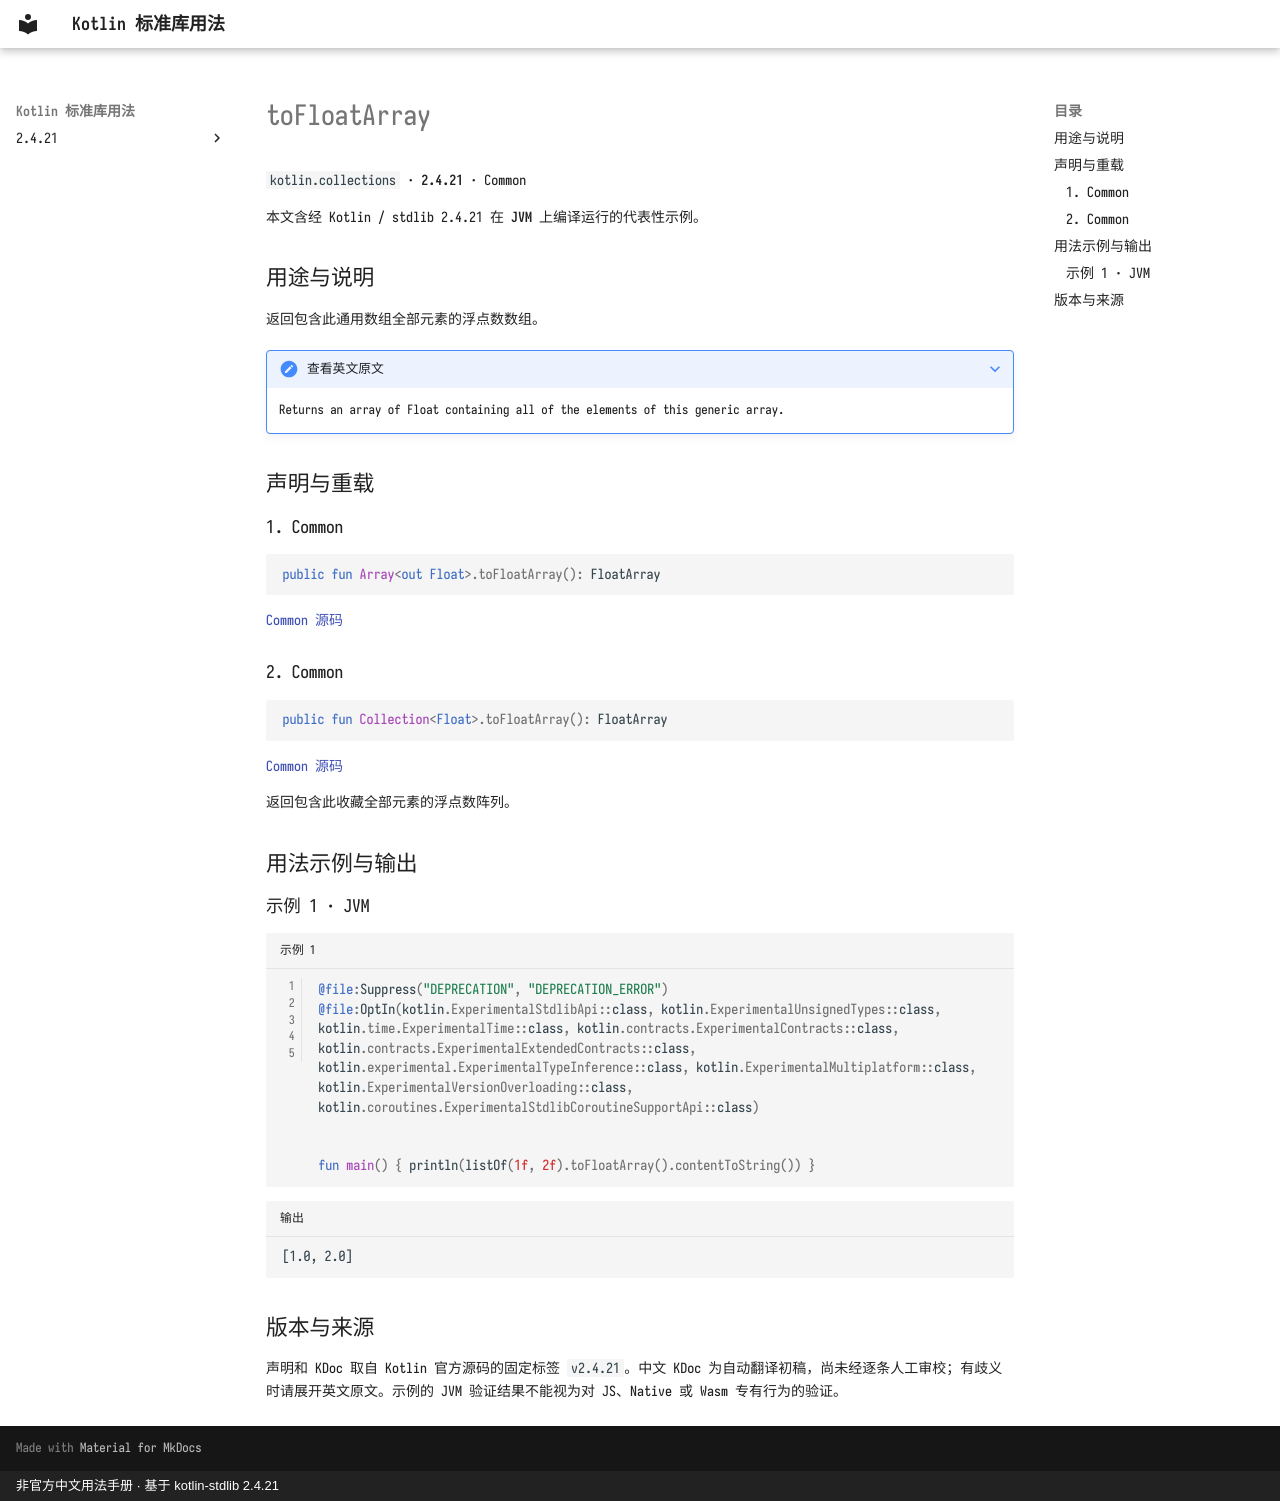

repository: oooooooko/kotlin-stdlib-docs · page: zh/api/kotlin.collections/tofloatarray--93cdba76/index.html · generator: mkdocs · copyright: 非官方中文用法手册 · 基于 kotlin-stdlib 2.4.21

# toFloatArray

`kotlin.collections` · **2.4.21** · Common

本文含经 Kotlin / stdlib 2.4.21 在 **JVM** 上编译运行的代表性示例。

## 用途与说明

返回包含此通用数组全部元素的浮点数数组。

??? note "查看英文原文"

    Returns an array of Float containing all of the elements of this generic array.

## 声明与重载

### 1. Common

```kotlin
public fun Array<out Float>.toFloatArray(): FloatArray
```

[Common 源码](https://github.com/JetBrains/kotlin/blob/v2.4.21/libraries/stdlib/common/src/generated/_Arrays.kt#L10029)

### 2. Common

```kotlin
public fun Collection<Float>.toFloatArray(): FloatArray
```

[Common 源码](https://github.com/JetBrains/kotlin/blob/v2.4.21/libraries/stdlib/common/src/generated/_Collections.kt#L1309)

返回包含此收藏全部元素的浮点数阵列。

## 用法示例与输出

### 示例 1 · JVM

```kotlin title="示例 1" linenums="1"
@file:Suppress("DEPRECATION", "DEPRECATION_ERROR")
@file:OptIn(kotlin.ExperimentalStdlibApi::class, kotlin.ExperimentalUnsignedTypes::class, kotlin.time.ExperimentalTime::class, kotlin.contracts.ExperimentalContracts::class, kotlin.contracts.ExperimentalExtendedContracts::class, kotlin.experimental.ExperimentalTypeInference::class, kotlin.ExperimentalMultiplatform::class, kotlin.ExperimentalVersionOverloading::class, kotlin.coroutines.ExperimentalStdlibCoroutineSupportApi::class)


fun main() { println(listOf(1f, 2f).toFloatArray().contentToString()) }
```

```text title="输出"
[1.0, 2.0]
```

## 版本与来源

声明和 KDoc 取自 Kotlin 官方源码的固定标签 `v2.4.21`。中文 KDoc 为自动翻译初稿，尚未经逐条人工审校；有歧义时请展开英文原文。示例的 JVM 验证结果不能视为对 JS、Native 或 Wasm 专有行为的验证。
